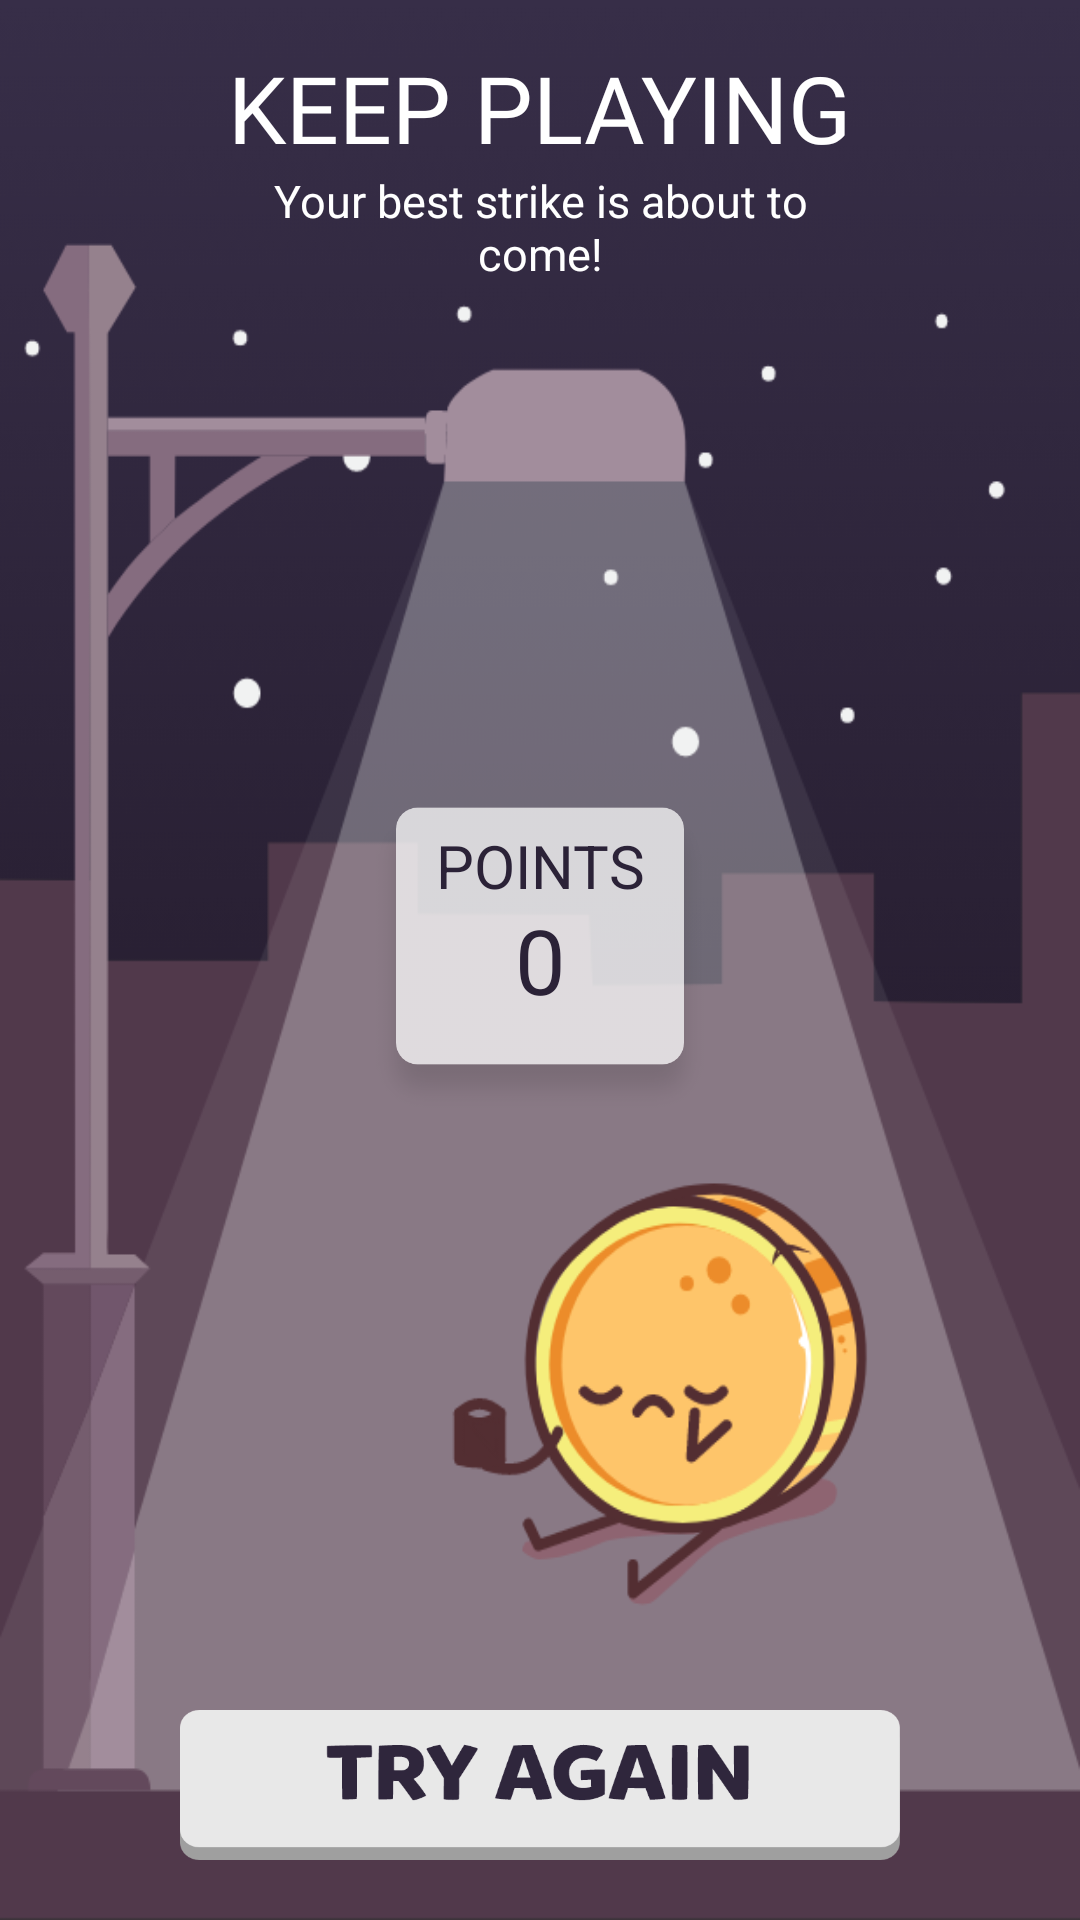

Reconstruct the res/layout file that produces this screen, plus the resources it refers to.
<!-- AndroidManifest.xml: application theme AppTheme -->
<!-- res/layout/acitivity_mode_normal_losed.xml -->
<?xml version="1.0" encoding="utf-8"?>
<android.support.constraint.ConstraintLayout
    xmlns:android="http://schemas.android.com/apk/res/android" android:layout_width="match_parent"
    android:layout_height="match_parent">
    <RelativeLayout
        android:layout_width="match_parent"
        android:layout_height="match_parent">


        <ImageView
            android:layout_width="match_parent"
            android:layout_height="match_parent"

            android:background="@drawable/game_losed_masked" />
        <TextView
            android:layout_width="wrap_content"
            android:layout_height="wrap_content"
            android:text="KEEP PLAYING"
            android:fontFamily="@font/mikado_bold_demo"
            android:textColor="@color/white"
            android:textSize="31dp"
            android:layout_centerHorizontal="true"
            android:layout_marginTop="15dp"
            android:id="@+id/text_keep_playing"
            />
        <TextView
            android:layout_width="200dp"
            android:layout_height="wrap_content"
            android:textColor="@color/white"
            android:text="Your best strike is about to come!"
            android:textSize="15dp"
            android:textAlignment="center"
            android:layout_below="@id/text_keep_playing"
            android:layout_centerHorizontal="true"
            android:id="@+id/textView" />

        <ImageView
            android:layout_width="120dp"
            android:layout_height="120dp"
            android:layout_centerHorizontal="true"
            android:layout_centerVertical="true"
            android:layout_marginTop="111dp"
            android:src="@drawable/rectangle_points" 
            android:id="@+id/rectangle_points"
            />
        <TextView
            android:layout_width="wrap_content"
            android:layout_height="wrap_content"
            android:layout_alignTop="@id/rectangle_points"
            android:layout_marginTop="15dp"
            android:layout_alignLeft="@id/rectangle_points"
            android:layout_alignRight="@id/rectangle_points"
            android:text="POINTS"
            android:gravity="center_horizontal"
            android:textColor="@color/really_dark_blue"
            android:textSize="20dp"
            />
        <TextView
            android:layout_width="wrap_content"
            android:layout_height="wrap_content"
            android:layout_alignTop="@id/rectangle_points"
            android:layout_alignBottom="@id/rectangle_points"
            android:layout_alignLeft="@id/rectangle_points"
            android:layout_alignRight="@id/rectangle_points"
            android:gravity="center"
            android:text="0"
            android:fontFamily="@font/mikado_bold_demo"
            android:textColor="@color/really_dark_blue"
            android:textSize="30dp"
            />
        <Button
            android:layout_width="240dp"
            android:layout_height="50dp"
            android:background="@drawable/selector_button_tryagain"
            android:layout_centerHorizontal="true"
            android:layout_alignParentBottom="true"
            android:layout_marginBottom="20dp"
            android:id="@+id/button_tryagain"
            />



    </RelativeLayout>


</android.support.constraint.ConstraintLayout>
<!-- resources referenced by this layout -->
<resources>
  <color name="really_dark_blue">#2B2237</color>
  <color name="white">#FFF</color>
  <!-- drawable game_losed_masked: png bitmap (drawable, 57895 bytes) -->
  <!-- drawable rectangle_points: png bitmap (drawable, 7222 bytes) -->
  <!-- drawable selector_button_tryagain (drawable) -->
  <?xml version="1.0" encoding="utf-8"?>
  <selector
      xmlns:android="http://schemas.android.com/apk/res/android">
      <item
          android:state_focused="true"
          android:drawable="@drawable/button_tryagain_pressed"/>
      <item
          android:state_pressed="true"
          android:drawable="@drawable/button_tryagain_pressed" />
      <item
          android:drawable="@drawable/button_tryagain" />  //means normal
  
  </selector>
  <style name="AppTheme" parent="Theme.AppCompat.NoActionBar">
          
          <item name="colorPrimary">@color/colorPrimary</item>
          <item name="colorPrimaryDark">@color/colorPrimaryDark</item>
          <item name="colorAccent">@color/colorAccent</item>
          <item name="android:windowLightStatusBar">false</item>
      </style>
  <!-- drawable button_tryagain_pressed: png bitmap (drawable, 11499 bytes) -->
  <!-- drawable button_tryagain: png bitmap (drawable, 12169 bytes) -->
  <color name="colorPrimary">#3F51B5</color>
  <color name="colorPrimaryDark">#5E5E5E</color>
  <color name="colorAccent">#FF4081</color>
</resources>
